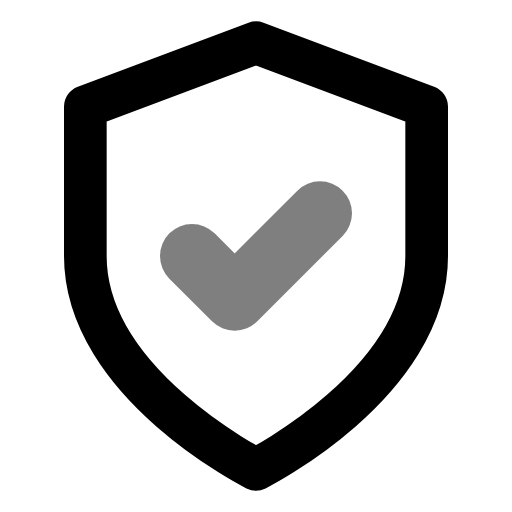
t = 0.00 s
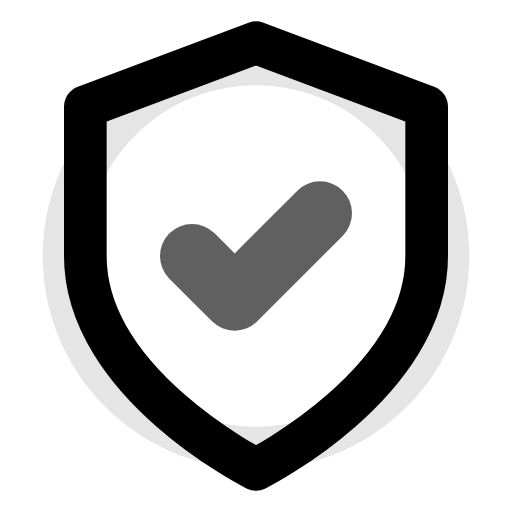
t = 0.25 s
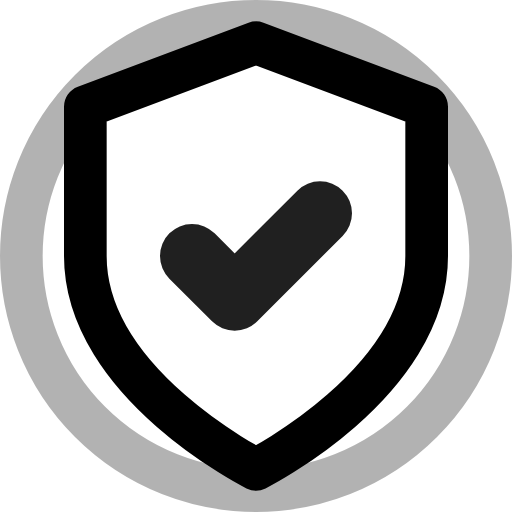
t = 0.75 s
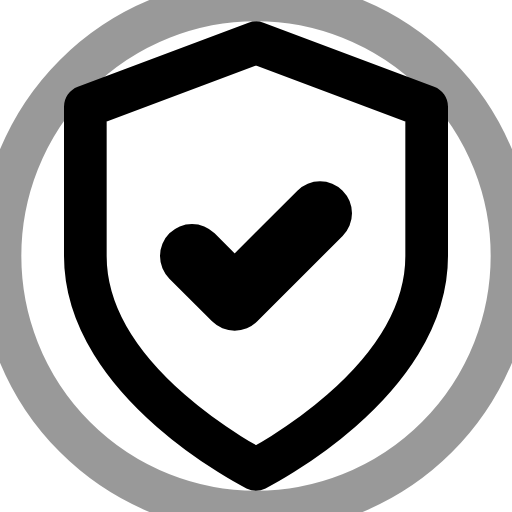
t = 1.00 s
t = 1.25 s: frame unchanged from t = 0.75 s, image omitted
t = 1.75 s: frame unchanged from t = 0.25 s, image omitted

The animated SVG that drew these frames (rendered in a browser with its animation timeline set to each time). Animation: 3 SMIL elements (animate=3); one cycle of 2.00 s, repeats indefinitely.

<svg xmlns="http://www.w3.org/2000/svg" viewBox="0 0 24 24" width="24" height="24">
  <g fill="none" stroke="currentColor" stroke-width="2" stroke-linecap="round" stroke-linejoin="round">
    <!-- Badge shield -->
    <path d="M12 22s8-4 8-10V5l-8-3-8 3v7c0 6 8 10 8 10z"/>
    <polyline points="9 12 11 14 15 10" stroke-width="3">
      <animate attributeName="opacity" values="0.5;1;0.5" dur="2s" repeatCount="indefinite" />
    </polyline>
    <!-- Pulse effect -->
    <circle cx="12" cy="12" r="8" fill="none" opacity="0">
      <animate attributeName="r" values="8;12;8" dur="2s" repeatCount="indefinite" />
      <animate attributeName="opacity" values="0;0.4;0" dur="2s" repeatCount="indefinite" />
    </circle>
  </g>
</svg>
